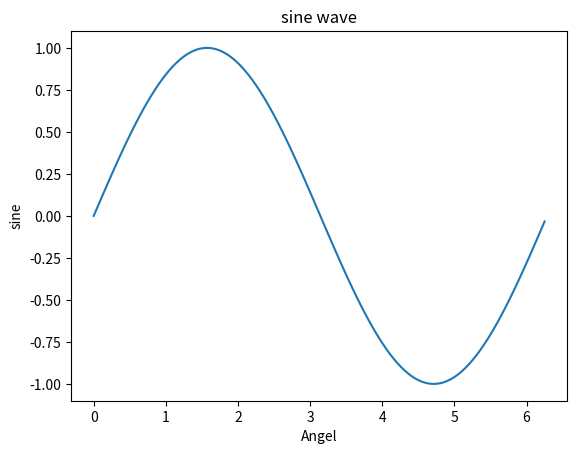

Write Python code to recreate this figure.

import matplotlib.pyplot as plt
import numpy as np
import math
x = np.arange(0,math.pi*2,0.05)

y = np.sin(x)
plt.plot(x,y)
plt.xlabel("Angel")
plt.ylabel("sine")
plt.title('sine wave')
plt.show()